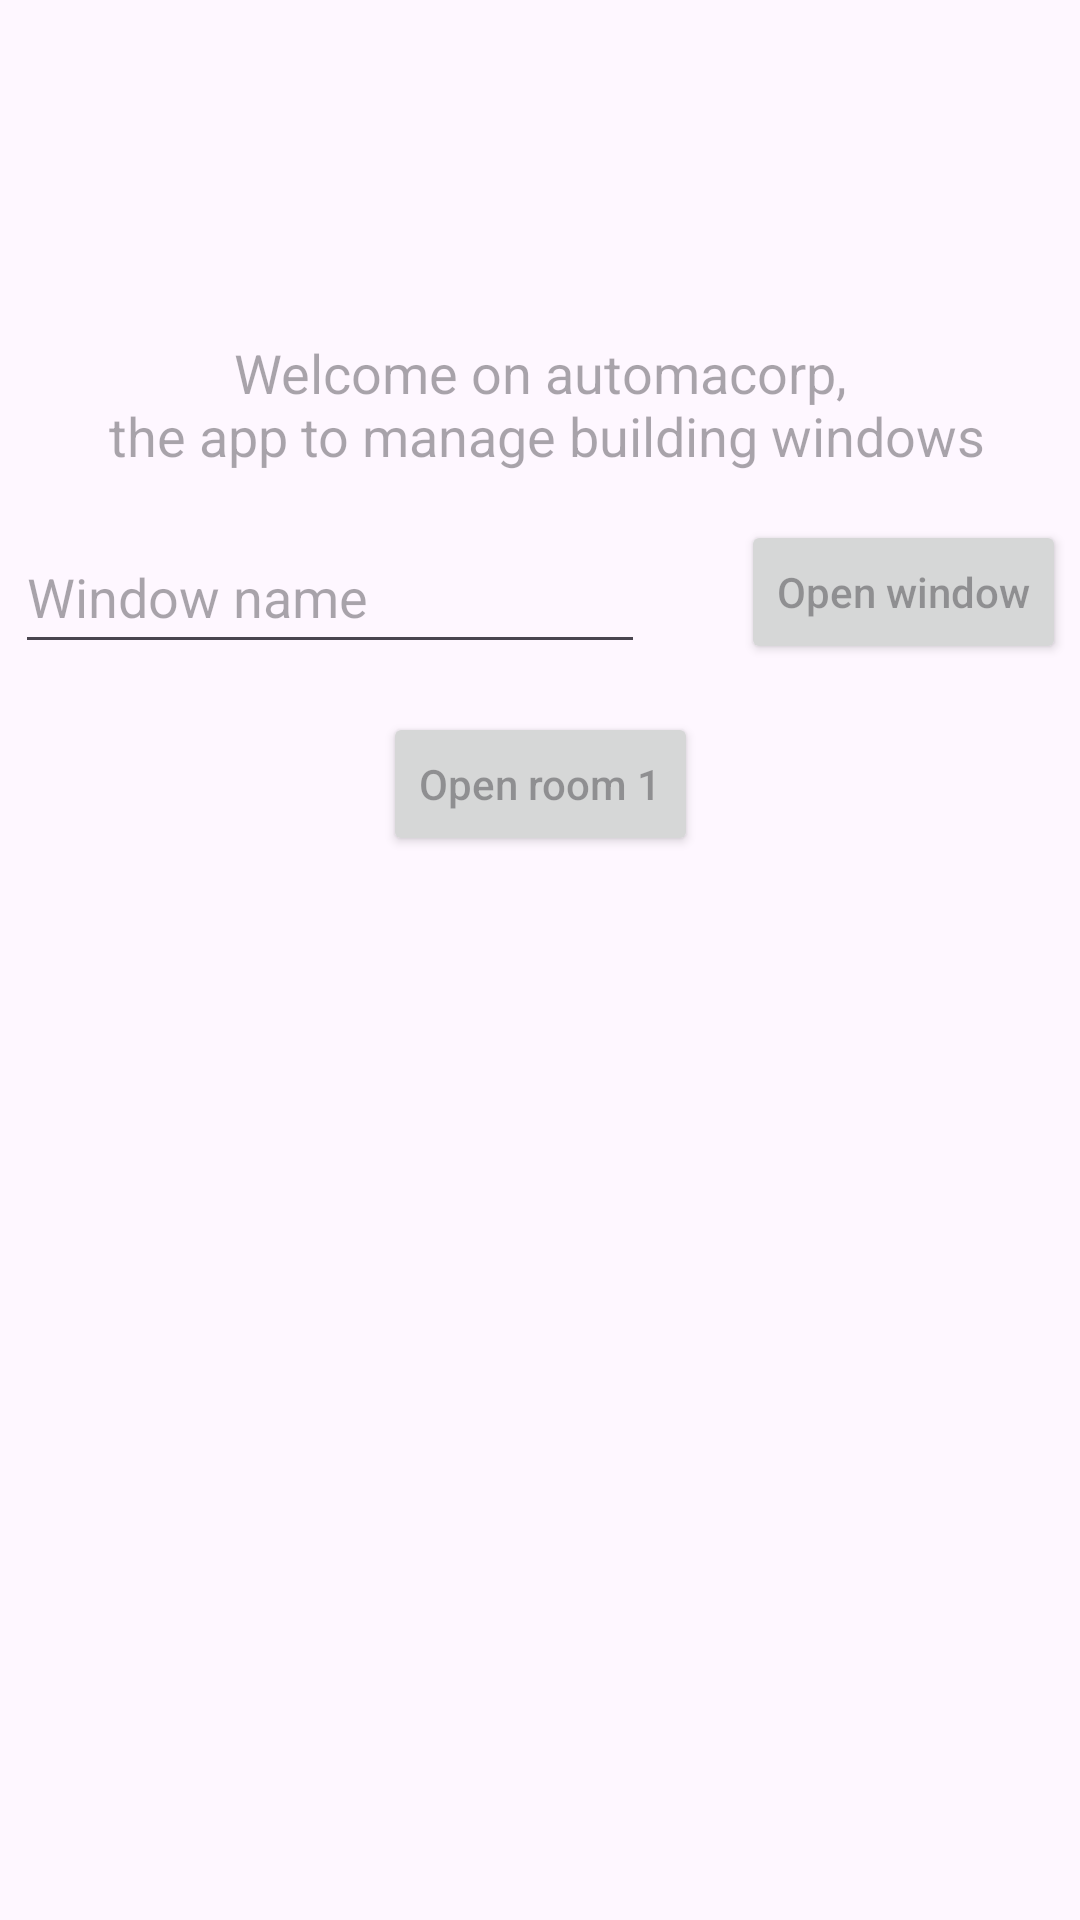

This screen was rendered from an Android layout file. Write that file and the resources it references.
<!-- AndroidManifest.xml: application theme Theme.Automacorp -->
<!-- res/layout/activity_main.xml -->
<?xml version="1.0" encoding="utf-8"?>
<androidx.constraintlayout.widget.ConstraintLayout xmlns:android="http://schemas.android.com/apk/res/android"
    xmlns:app="http://schemas.android.com/apk/res-auto"
    xmlns:tools="http://schemas.android.com/tools"
    android:layout_width="match_parent"
    android:layout_height="match_parent"
    tools:context=".MainActivity">

    <ImageView
        android:id="@+id/imageView"
        android:layout_width="0dp"
        android:layout_height="80dp"
        android:layout_marginStart="8dp"
        android:layout_marginTop="16dp"
        android:layout_marginEnd="8dp"
        android:contentDescription="@string/app_logo_description"
        app:layout_constraintEnd_toEndOf="parent"
        app:layout_constraintStart_toStartOf="parent"
        app:layout_constraintTop_toTopOf="parent"
        app:srcCompat="@drawable/ic_logo" />

    <TextView
        android:id="@+id/textView"
        android:layout_width="wrap_content"
        android:layout_height="wrap_content"
        android:layout_marginStart="16dp"
        android:layout_marginTop="16dp"
        android:layout_marginEnd="16dp"
        android:gravity="center"
        android:hint="@string/act_main_welcome"
        android:textSize="18sp"
        app:layout_constraintEnd_toEndOf="parent"
        app:layout_constraintStart_toStartOf="parent"
        app:layout_constraintTop_toBottomOf="@+id/imageView" />

    <EditText
        android:id="@+id/txt_window_name"
        android:layout_width="wrap_content"
        android:layout_height="wrap_content"
        android:layout_marginStart="16dp"
        android:layout_marginTop="16dp"
        android:layout_marginEnd="16dp"
        android:ems="10"
        android:hint="@string/act_main_windowname_hint"
        android:inputType="text"
        android:minHeight="48dp"
        app:layout_constraintEnd_toStartOf="@+id/btn_open_window"
        app:layout_constraintStart_toStartOf="parent"
        app:layout_constraintTop_toBottomOf="@+id/textView" />

    <Button
        android:id="@+id/btn_open_window"
        android:layout_width="wrap_content"
        android:layout_height="wrap_content"
        android:layout_marginStart="16dp"
        android:layout_marginTop="16dp"
        android:layout_marginEnd="16dp"
        android:hint="@string/act_main_open_window"
        android:onClick="openWindow"
        app:layout_constraintEnd_toEndOf="parent"
        app:layout_constraintStart_toEndOf="@+id/txt_window_name"
        app:layout_constraintTop_toBottomOf="@+id/textView" />

    <Button
        android:id="@+id/button"
        android:layout_width="wrap_content"
        android:layout_height="wrap_content"
        android:layout_marginTop="16dp"
        android:hint="@string/act_main_open_room"
        android:onClick="openRoom"
        app:layout_constraintEnd_toEndOf="parent"
        app:layout_constraintStart_toStartOf="parent"
        app:layout_constraintTop_toBottomOf="@+id/txt_window_name" />
</androidx.constraintlayout.widget.ConstraintLayout>
<!-- resources referenced by this layout -->
<resources>
  <string name="act_main_open_room">Open room 1</string>
  <string name="act_main_open_window">Open window</string>
  
      //Activity : Room
  <string name="act_main_welcome">Welcome on automacorp,\n the app to manage building windows</string>
  <string name="act_main_windowname_hint">Window name</string>
  <string name="app_logo_description">automacorp logo</string>
  <style name="Theme.Automacorp" parent="Base.Theme.Automacorp" />
  <style name="Base.Theme.Automacorp" parent="Theme.Material3.DayNight">
          <item name="colorPrimary">@color/primary</item>
          <item name="toolbarStyle">@style/Theme.Custom.Toolbar</item>
      </style>
  <color name="primary">#2979ff</color>
  <style name="Theme.Custom.Toolbar" parent="Widget.Material3.Toolbar">
          <item name="android:background">@color/primary</item>
      </style>
</resources>
